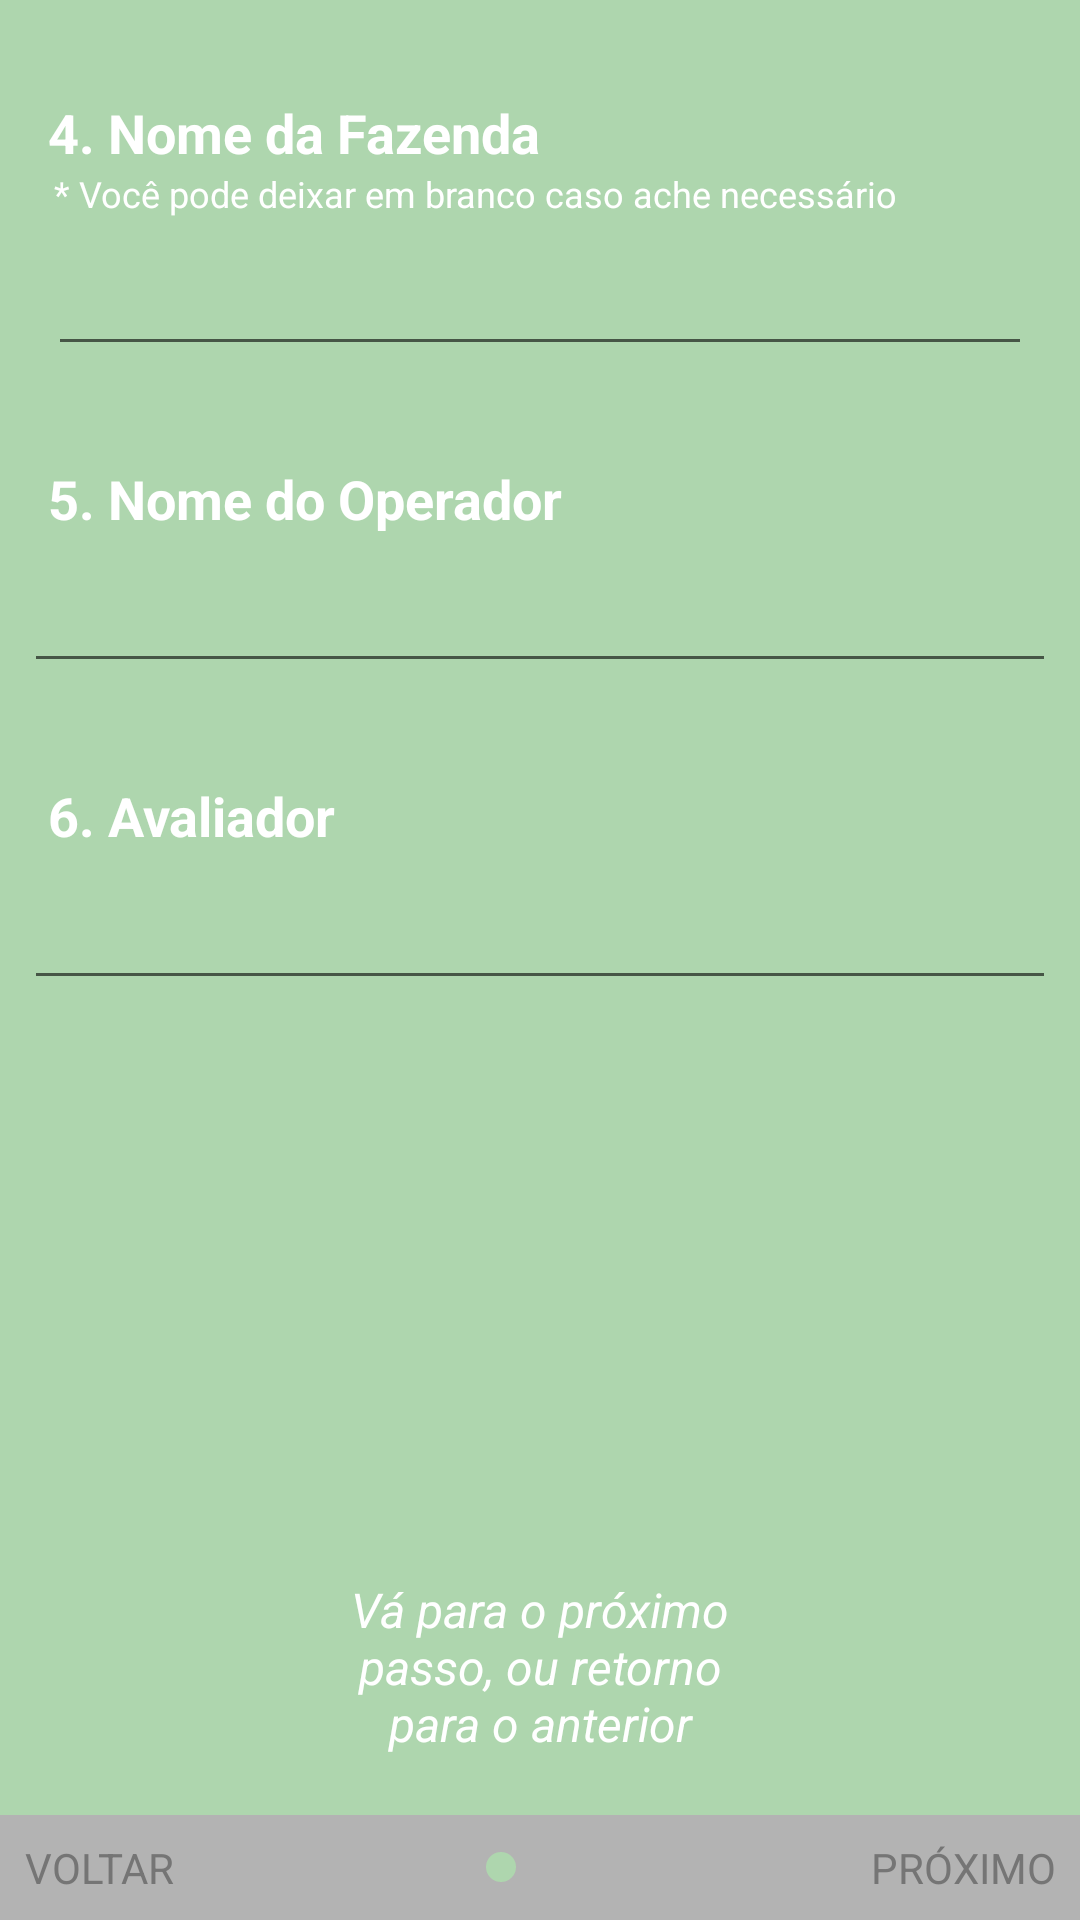

This screen was rendered from an Android layout file. Write that file and the resources it references.
<!-- AndroidManifest.xml: application theme AppTheme.ActionBar.Transparent -->
<!-- res/layout/activity_new_project_step2.xml -->
<?xml version="1.0" encoding="utf-8"?>
<androidx.constraintlayout.widget.ConstraintLayout xmlns:android="http://schemas.android.com/apk/res/android"
    xmlns:app="http://schemas.android.com/apk/res-auto"
    xmlns:tools="http://schemas.android.com/tools"
    android:layout_width="match_parent"
    android:layout_height="match_parent"
    android:background="@color/colorPrimary"
    tools:context="com.mazer.agromonitor.NewProjectActivityStep2">


    <TextView
        android:id="@+id/informe_farm_name_label"
        android:layout_width="wrap_content"
        android:layout_height="wrap_content"
        android:layout_marginLeft="16dp"
        android:layout_marginStart="16dp"
        android:layout_marginTop="32dp"
        android:text="@string/label_farm_name"
        android:textColor="@color/white"
        android:textSize="18sp"
        android:textStyle="bold"
        app:layout_constraintStart_toStartOf="parent"
        app:layout_constraintTop_toTopOf="parent" />

    <TextView
        android:id="@+id/subtopico_farm_name_label"
        android:layout_width="wrap_content"
        android:layout_height="wrap_content"
        android:layout_marginLeft="18dp"
        android:layout_marginStart="18dp"
        android:text="@string/label_subtopic_farm_name"
        android:textColor="@color/white"
        android:textSize="12sp"

        app:layout_constraintStart_toStartOf="parent"
        app:layout_constraintTop_toBottomOf="@+id/informe_farm_name_label" />


    <EditText
        android:id="@+id/text_farm_name"
        android:layout_width="match_parent"
        android:layout_height="wrap_content"
        android:layout_marginEnd="16dp"
        android:layout_marginStart="16dp"
        android:layout_marginTop="8dp"
        android:ems="10"
        android:inputType="textPersonName"
        android:text=""
        app:layout_constraintEnd_toEndOf="parent"
        app:layout_constraintHorizontal_bias="0.0"
        app:layout_constraintStart_toStartOf="parent"
        app:layout_constraintTop_toBottomOf="@+id/subtopico_farm_name_label" />

    <TextView
        android:id="@+id/informe_operator_name_label"
        android:layout_width="wrap_content"
        android:layout_height="wrap_content"
        android:layout_marginLeft="16dp"
        android:layout_marginStart="16dp"
        android:layout_marginTop="32dp"
        android:text="@string/label_operator_name"
        android:textColor="@color/white"
        android:textSize="18sp"
        android:textStyle="bold"
        app:layout_constraintStart_toStartOf="parent"
        app:layout_constraintTop_toBottomOf="@+id/text_farm_name" />


    <EditText
        android:id="@+id/text_operator_name"
        android:layout_width="match_parent"
        android:layout_height="wrap_content"
        android:layout_marginEnd="8dp"
        android:layout_marginStart="8dp"
        android:layout_marginTop="8dp"
        android:ems="10"
        android:inputType="textPersonName"
        android:text=""
        app:layout_constraintEnd_toEndOf="parent"
        app:layout_constraintStart_toStartOf="parent"
        app:layout_constraintTop_toBottomOf="@+id/informe_operator_name_label" />

    <TextView
        android:id="@+id/informe_measurer_name_label"
        android:layout_width="wrap_content"
        android:layout_height="wrap_content"
        android:layout_marginLeft="16dp"
        android:layout_marginStart="16dp"
        android:layout_marginTop="32dp"
        android:text="@string/label_measurer_name"
        android:textColor="@color/white"
        android:textSize="18sp"
        android:textStyle="bold"
        app:layout_constraintStart_toStartOf="parent"
        app:layout_constraintTop_toBottomOf="@+id/text_operator_name" />


    <EditText
        android:id="@+id/text_measurer_name"
        android:layout_width="match_parent"
        android:layout_height="wrap_content"
        android:layout_marginEnd="8dp"
        android:layout_marginStart="8dp"
        android:layout_marginTop="8dp"
        android:ems="10"
        android:inputType="textPersonName"
        android:text=""
        app:layout_constraintEnd_toEndOf="parent"
        app:layout_constraintStart_toStartOf="parent"
        app:layout_constraintTop_toBottomOf="@+id/informe_measurer_name_label" />


    <RelativeLayout
        android:id="@+id/relativeLayout"
        android:layout_width="match_parent"
        android:layout_height="wrap_content"
        android:layout_alignParentTop="true"
        android:layout_centerHorizontal="true"
        android:layout_gravity="bottom"
        android:background="@color/colorAccent"
        android:clickable="true"
        android:focusable="true"
        app:layout_constraintBottom_toBottomOf="parent"
        app:layout_constraintEnd_toEndOf="parent"
        app:layout_constraintStart_toStartOf="parent">

        <LinearLayout
            android:id="@+id/linearLayout"
            android:layout_width="wrap_content"
            android:layout_height="wrap_content"
            android:layout_centerHorizontal="true"
            android:layout_centerVertical="true"
            android:orientation="horizontal">

            <View
                android:layout_width="10dp"
                android:layout_height="10dp"
                android:layout_margin="8dp"
                android:background="@drawable/circular_shape" />

            <View
                android:layout_width="10dp"
                android:layout_height="10dp"
                android:layout_margin="8dp"
                android:background="@drawable/circular_shape_accent" />

            <View
                android:layout_width="10dp"
                android:layout_height="10dp"
                android:layout_margin="8dp"
                android:background="@drawable/circular_shape" />

            <View
                android:layout_width="10dp"
                android:layout_height="10dp"
                android:layout_margin="8dp"
                android:background="@drawable/circular_shape" />

        </LinearLayout>

        <TextView
            android:id="@+id/btn_back_to_step1"
            android:layout_width="wrap_content"
            android:layout_height="wrap_content"
            android:layout_marginEnd="148dp"
            android:layout_marginRight="148dp"
            android:drawableLeft="@drawable/ic_keyboard_arrow_left_black_24dp"
            android:drawableStart="@drawable/ic_keyboard_arrow_left_black_24dp"
            android:gravity="center"
            android:padding="8dp"
            android:text="@string/btn_back_step1"
            android:textAllCaps="true"
            android:textColor="@color/secondary_text"
            android:textSize="14sp" />

        <TextView
            android:id="@+id/btn_next_to_step3"
            android:layout_width="wrap_content"
            android:layout_height="wrap_content"
            android:layout_marginLeft="44dp"
            android:layout_marginStart="44dp"
            android:layout_alignParentEnd="true"
            android:layout_alignParentRight="true"
            android:drawableEnd="@drawable/ic_keyboard_arrow_right_black_24dp"
            android:drawableRight="@drawable/ic_keyboard_arrow_right_black_24dp"
            android:gravity="center"
            android:padding="8dp"
            android:text="@string/btn_next_step1"
            android:textAllCaps="true"
            android:textColor="@color/secondary_text"
            android:textSize="14sp" />



    </RelativeLayout>


    <ImageView
        android:id="@+id/arrow_left"
        android:layout_width="90dp"
        android:layout_height="72dp"
        android:layout_alignTop="@+id/hint_text_step2"

        android:layout_marginBottom="8dp"
        android:layout_marginStart="8dp"
        android:scaleX="-1"
        app:layout_constraintBottom_toTopOf="@+id/relativeLayout"
        app:layout_constraintStart_toStartOf="parent"
        app:srcCompat="@drawable/white_arrow"
        android:layout_marginLeft="8dp" />

    <TextView
        android:id="@+id/hint_text_step2"
        android:layout_width="154dp"
        android:layout_height="81dp"
        android:layout_alignParentLeft="true"
        android:layout_alignParentStart="true"
        android:layout_centerVertical="true"
        android:layout_marginBottom="8dp"
        android:layout_marginEnd="8dp"
        android:paddingBottom="2dp"
        android:layout_marginStart="8dp"
        android:gravity="center"
        android:maxEms="10"
        android:text="@string/label_when_ready_step2"
        android:textColor="@color/white"
        android:textSize="16sp"
        android:textStyle="italic"
        app:layout_constraintBottom_toTopOf="@+id/relativeLayout"
        app:layout_constraintEnd_toStartOf="@+id/arrow_right"
        app:layout_constraintStart_toEndOf="@+id/arrow_left" />

    <ImageView
        android:id="@+id/arrow_right"
        android:layout_width="90dp"
        android:layout_height="72dp"
        android:layout_marginBottom="8dp"
        android:layout_marginEnd="8dp"
        app:layout_constraintBottom_toTopOf="@+id/relativeLayout"
        app:layout_constraintEnd_toEndOf="parent"
        app:srcCompat="@drawable/white_arrow"
        android:layout_marginRight="8dp" />





</androidx.constraintlayout.widget.ConstraintLayout>
<!-- resources referenced by this layout -->
<resources>
  <color name="colorAccent">#b3b3b3</color>
  <color name="colorPrimary">#AED6AE</color>
  <color name="secondary_text">#757575</color>
  <color name="white">#FFFFFF</color>
  <!-- drawable circular_shape_accent (drawable-xhdpi) -->
  <shape xmlns:android="http://schemas.android.com/apk/res/android"
      android:shape="oval">
  
      <solid android:color="@color/colorPrimaryDark"/>
  
  </shape>
  <string name="btn_back_step1">Voltar</string>
  <string name="btn_next_step1">Próximo</string>
  <string name="label_farm_name">4. Nome da Fazenda</string>
  <string name="label_measurer_name">6. Avaliador</string>
  <string name="label_operator_name">5. Nome do Operador</string>
  <string name="label_subtopic_farm_name">* Você pode deixar em branco caso ache necessário</string>
  <string name="label_when_ready_step2">Vá para o próximo passo, ou retorno para o anterior</string>
  <style name="AppTheme.ActionBar.Transparent" parent="AppTheme">
          <item name="android:windowContentOverlay">@null</item>
          <item name="android:windowActionBar">false</item>
          <item name="android:windowTitleSize">0dp</item>
          <item name="windowActionBarOverlay">true</item>
          <item name="android:textColorHint">@color/white</item>
          <item name="colorPrimary">@android:color/transparent</item>
      </style>
  <color name="colorPrimaryDark">#AED6AE</color>
  <style name="AppTheme" parent="Theme.AppCompat.Light.DarkActionBar">
          
          <item name="colorPrimary">@color/colorPrimary</item>
          <item name="colorPrimaryDark">@color/colorPrimaryDark</item>
          <item name="colorAccent">@color/white</item>
      </style>
</resources>
